Photos from the image-classification dataset "Dataset" in the GitHub repository CataAlTreilea/Drone_Rail_Detection. Its 2 classes are: drone, rails.

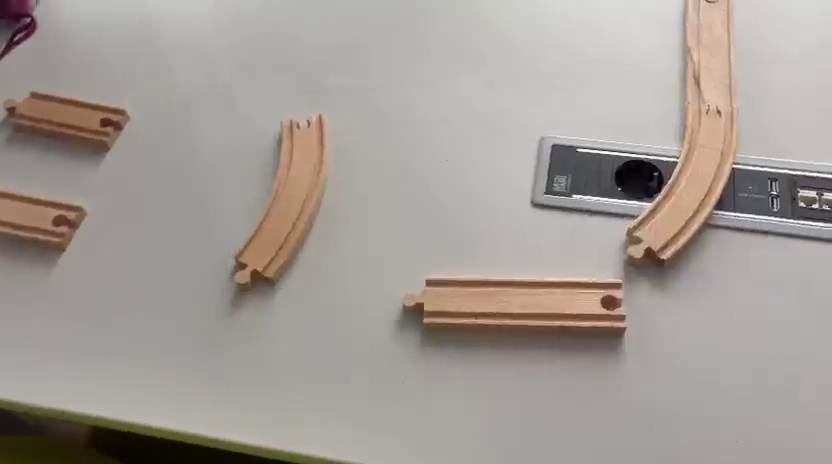
Label: rails

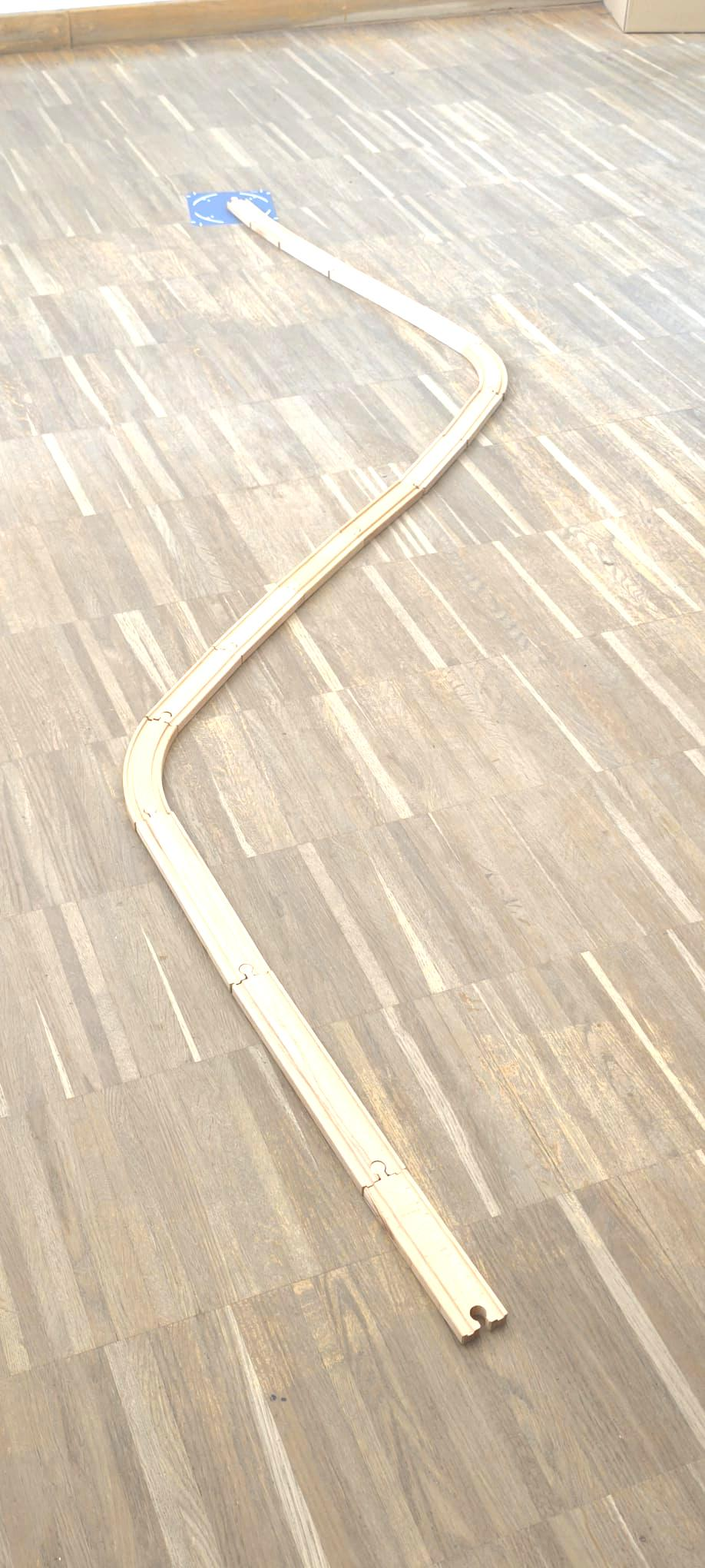
Label: rails

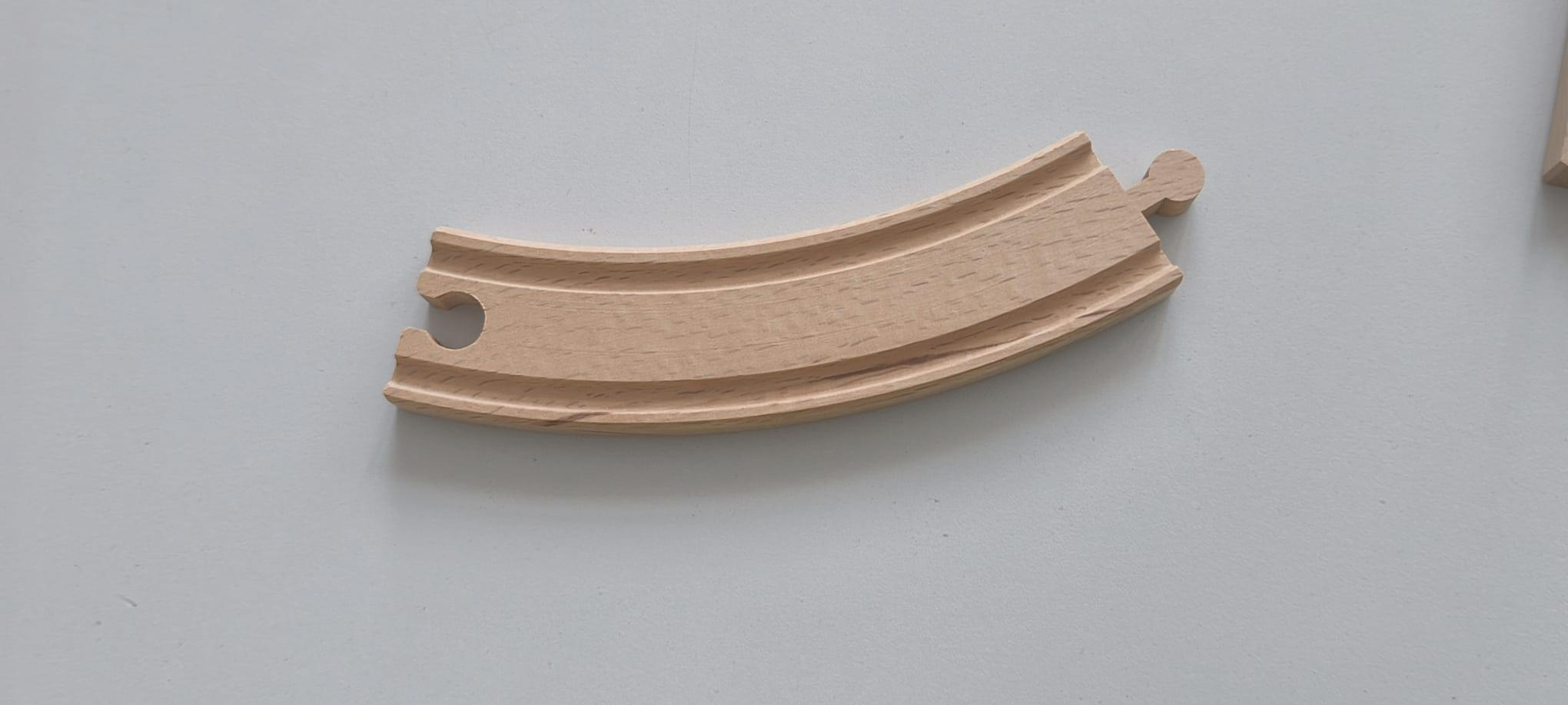
Label: rails

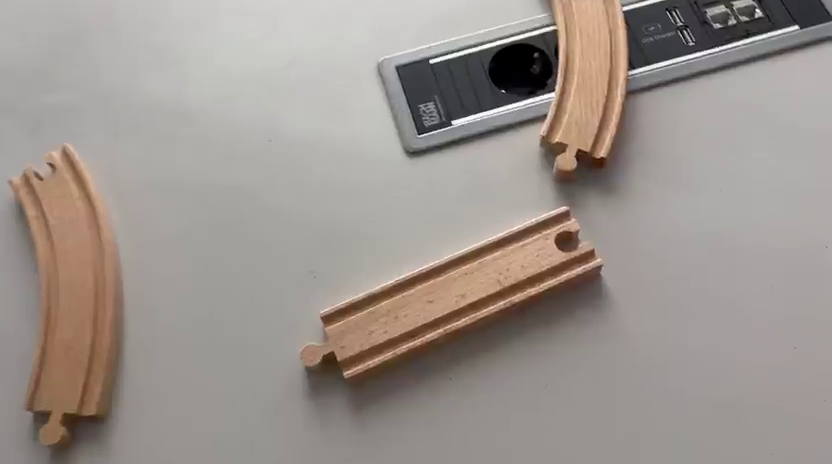
Label: rails

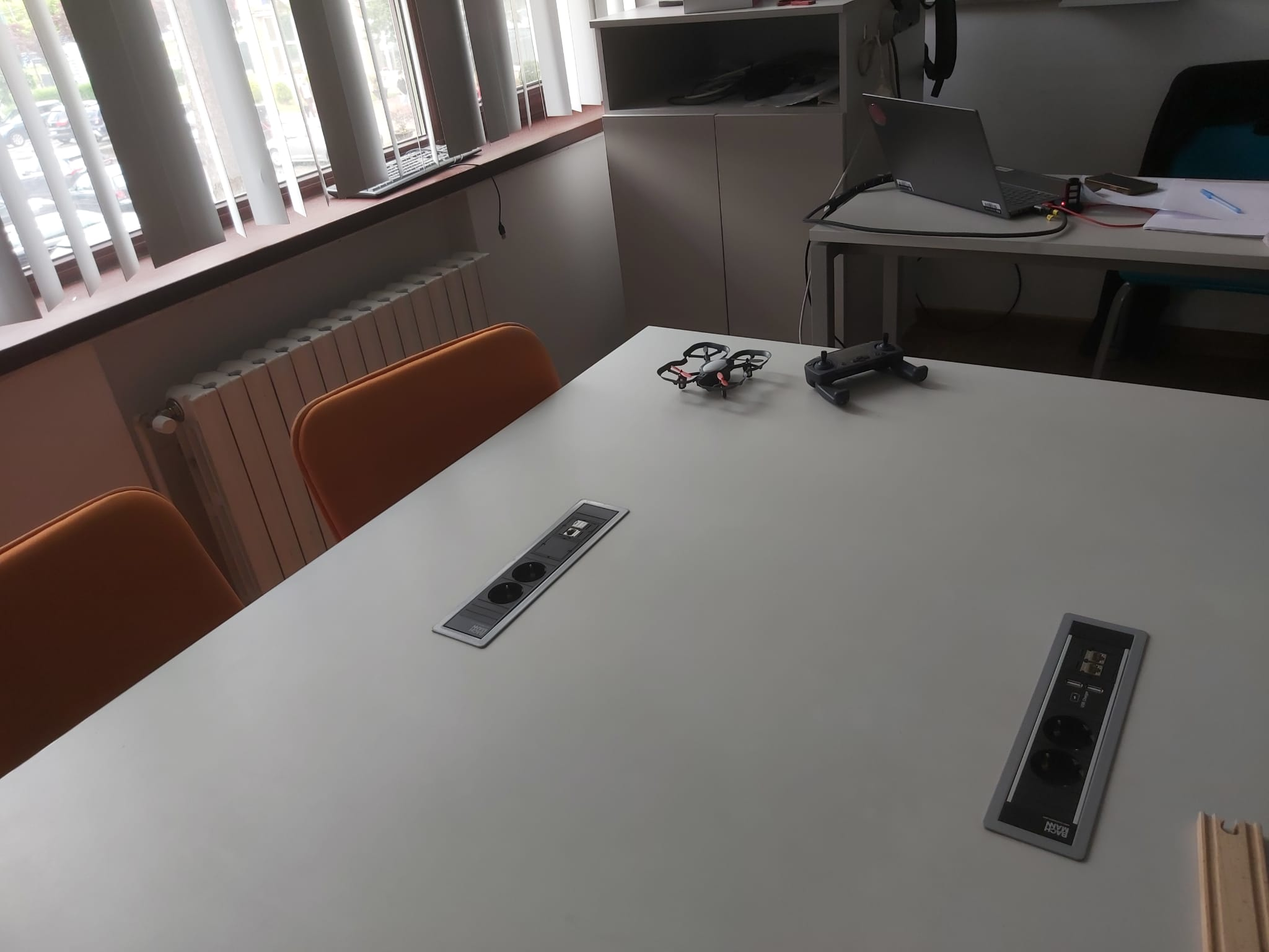
Label: drone

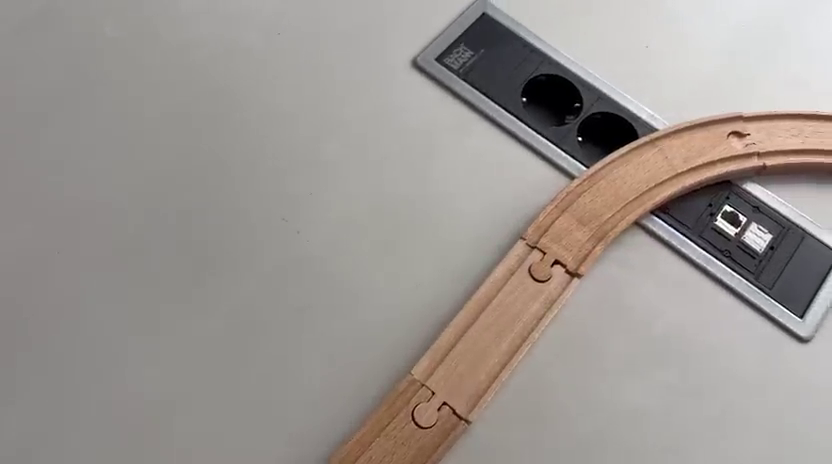
Label: rails
